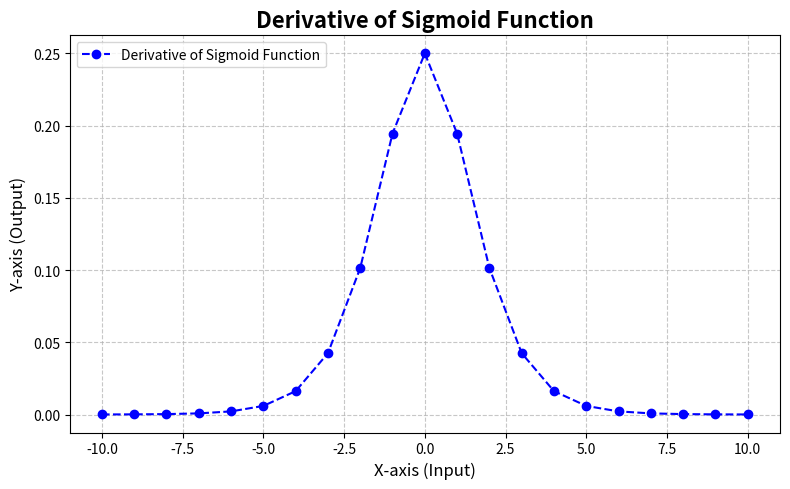

Reproduce this figure in Python.
from matplotlib import pyplot as plt

x_list = [-10,-9,-8,-7,-6,-5,-4,-3,-2,-1,0,1,2,3,4,5,6,7,8,9,10]
A_list = []
for x in x_list:
    gz = 1/(1 + (2.781**x))
    dA = gz * (1 - gz)
    A_list.append(dA)
plt.figure(figsize=(8, 5))  # Set the figure size
plt.plot(x_list, A_list, label="Derivative of Sigmoid Function", color="blue", linestyle="--", marker="o")

# Beautify the plot
plt.title("Derivative of Sigmoid Function", fontsize=16, fontweight='bold')
plt.xlabel("X-axis (Input)", fontsize=12)
plt.ylabel("Y-axis (Output)", fontsize=12)
plt.grid(True, linestyle="--", alpha=0.7)
plt.legend(loc="upper left", fontsize=10)
plt.xticks(fontsize=10)
plt.yticks(fontsize=10)
plt.tight_layout()  # Adjust spacing for better layout

# Show the plot
plt.show()